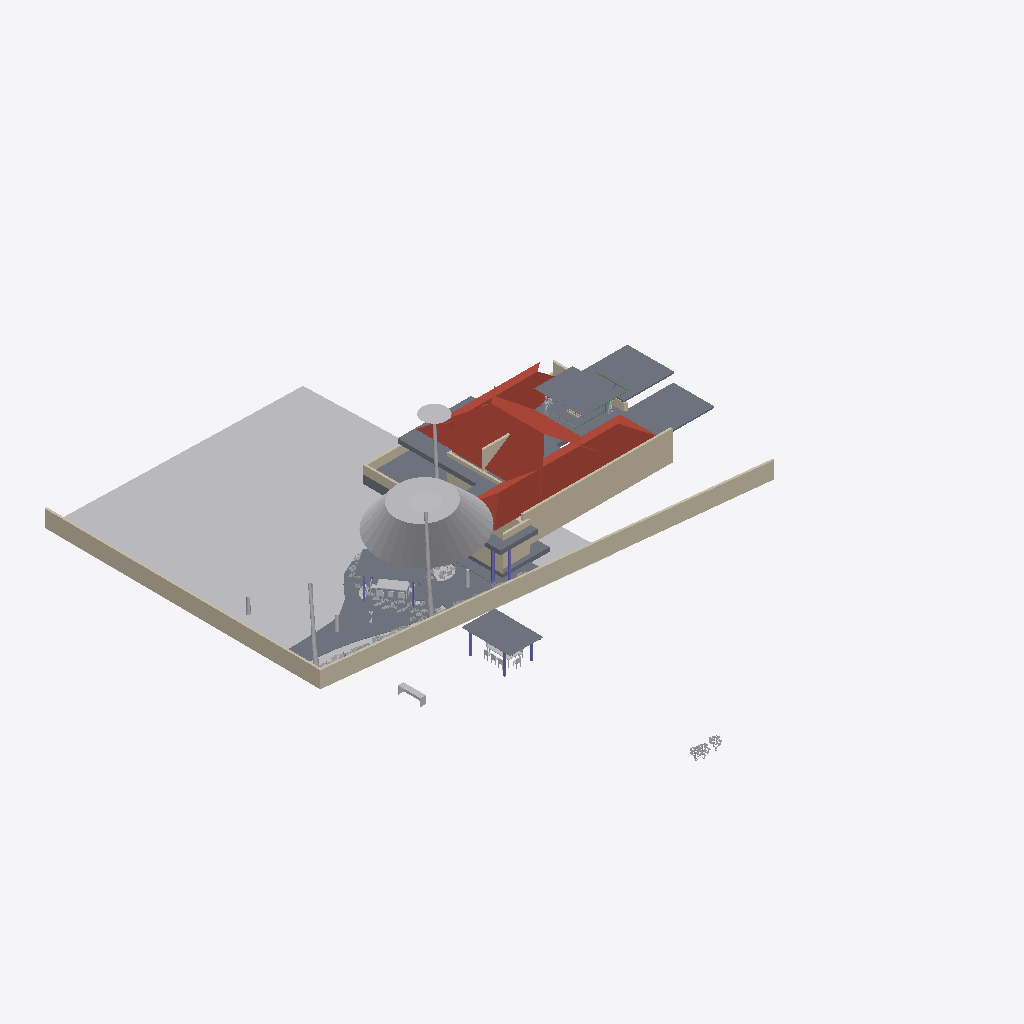
Isometric view of an IFC building model (IFC-SPF (STEP), schema IFC4X3, length unit metre), seen from the south-west, elements coloured by IFC class: 29 other elements (light grey), 18 slabs (grey), 12 walls (beige), 7 columns (violet), 4 roofs (red-brown), 3 beams (green).
Extent 44.8 m × 57.9 m × 10.9 m (x, y, z). Storeys (6): GF at 0.00 m; FF at 0.00 m; OPT 2 at 0.00 m; 00 at 0.00 m; OPT 1 at 0.00 m; Extras at 0.00 m. Elements (292): 101 IfcGeographicElement, 50 IfcWall, 40 IfcBeam, 25 IfcSlab, 20 IfcSystemFurnitureElement, 18 IfcFurniture, 16 IfcColumn, 6 IfcBuildingElementProxy, 6 IfcCovering, 5 IfcLightFixture, 3 IfcDuctSegment, 1 IfcSanitaryTerminal.

HEADER;
FILE_DESCRIPTION(('ViewDefinition[DesignTransferView]'),'2;1');
FILE_NAME('Sunil.ifc','2026-08-11T16:22:02+05:30',(''),(''),'IfcOpenShell 0.8.5','Bonsai 0.8.5','Nobody');
FILE_SCHEMA(('IFC4X3'));
ENDSEC;
DATA;
#1=IFCPROJECT('0YzrsP2P1BpQV7dw9$7Vds',$,'My Project',$,$,$,$,(#14,#26),#9);
#31=IFCSITE('1CxhM3SXHADwOeJenRe8Ym',$,'My Site',$,$,#54,$,$,$,(8,54,48,200000),(76,36,57,100000),$,$,$);
#37=IFCBUILDING('2BCbE9kGrAPx1bgNwlSVKz',$,'My Building',$,$,#60,$,$,$,$,$,$);
#43=IFCBUILDINGSTOREY('3j7blbBZv0pgPcwV0SKpOg',$,'GF',$,$,#28579,$,$,$,$);
#1756=IFCBUILDINGSTOREY('2AS214sF109xsWE6gedJVw',$,'FF',$,$,#28504,$,$,$,$);
#23799=IFCBUILDINGSTOREY('2CWyiNdLj2zPuOWGRPC8X3',$,'OPT 2',$,$,#23814,$,$,$,$);
#25316=IFCBUILDINGSTOREY('1D0HOk$Zb8axs$Dhu_zyVV',$,'00',$,$,#25331,$,$,$,$);
#25820=IFCBUILDINGSTOREY('0u9kcYiOr9T9Pf4GmNI4xC',$,'OPT 1',$,$,#25835,$,$,$,$);
#26017=IFCBUILDINGSTOREY('02U5$P_zz6RQP1d7J_vGR5',$,'Extras',$,$,#26032,$,$,$,$);
#20352=IFCGEOGRAPHICELEMENT('0lLUJaXkXAmhsoRTXl$zoW',$,'Grass',$,$,#25377,#20353,$,.VEGETATION.);
#16927=IFCWALL('2pn2eNEJj5aObSoLAYft_w',$,'Wall',$,$,#29074,#16933,$,$);
#29940=IFCGEOGRAPHICELEMENT('3XoAL8NNzClANBM_OFV1e2',$,'Tree',$,$,#29941,#29946,$,.VEGETATION.);
#12728=IFCSLAB('31B3U3DFr6kQynao8S4BML',$,'Plane',$,$,#28559,#12734,$,.ROOF.);
#22170=IFCWALL('3zR1YV36f0Rubv1JX9OJDH',$,'Wall',$,$,#29079,#22181,$,$);
#12704=IFCSLAB('19P522yKz3YxJrzniRmYRW',$,'Plane',$,$,#28554,#12710,$,.ROOF.);
#1950=IFCWALL('190qzqC$LEwvyGe6whzbD4',$,'Wall',$,$,#28699,#1961,$,$);
#16897=IFCSLAB('3a_IY8yVn1IQKjPlFcCw5C',$,'Slab',$,$,#25991,#16911,$,$);
#16722=IFCSLAB('0VU34UVVHDSAkgEDPnrXbb',$,'Slab',$,$,#28574,#16734,$,$);
#3922=IFCSLAB('3p9ucUG4L4mx1BDCY4mxYu',$,'Slab',$,$,#28519,#3933,$,$);
#14076=IFCSLAB('0QZDE_Lcb4MfGrMySLx0S5',$,'Slab',$,$,#28564,#14087,$,$);
#12581=IFCSLAB('3GdT$KTMb0oQC9_D3jd3IE',$,'Slab',$,$,#28854,#12592,$,$);
#25163=IFCSLAB('1v7MJlelr3jAK3MNuZJp1K',$,'Slab',$,$,#31338,#25174,$,$);
#12690=IFCSLAB('3rXNNWj4r1PedbBSn7X2Fy',$,'Plane',$,$,#28549,#12696,$,.ROOF.);
#24044=IFCSLAB('2lQNGwDGj6TfCMHQR_Hk3k',$,'Slab',$,$,#24084,#24065,'1',$);
#16220=IFCSLAB('1mO85J12rCbPZWs83sli9o',$,'Slab',$,$,#29014,#16231,$,$);
#1868=IFCSLAB('2FugePEy17sfor4hvvv_ks',$,'Plane',$,$,#28514,#1869,$,.ROOF.);
#23347=IFCSLAB('18a$SC9MT6Qgv2tkIkQiL4',$,'Slab',$,$,#25946,#23358,$,$);
#27476=IFCGEOGRAPHICELEMENT('0QNDI$G9rD6Qyus_ThD6SE',$,'CoconutTree',$,$,#27508,#27482,$,.NOTDEFINED.);
#16393=IFCWALL('2dbVzBwhPC8AVUSN4eqUrE',$,'Wall',$,$,#29019,#16404,$,$);
#29716=IFCGEOGRAPHICELEMENT('0lhGzZJy95VwvY1fDPlqu2',$,'CoconutTree',$,$,#30417,#29722,$,.NOTDEFINED.);
#11695=IFCSLAB('3uJhIcBEf9lhIBqmu$kK_X',$,'Slab',$,$,#28539,#11708,$,$);
#30934=IFCGEOGRAPHICELEMENT('3mVDKXt9j8L97Qw5zl3uXZ',$,'CoconutTree',$,$,#31318,#30940,$,.NOTDEFINED.);
#16816=IFCSLAB('24eydz0Wz7RwiCBv1lqGKb',$,'Slab',$,$,#29039,#16827,$,$);
#16455=IFCWALL('2g56aV9$b1WOi_uj4Q76cE',$,'Wall',$,$,#29029,#16466,$,$);
#31079=IFCSLAB('02SEX63G5FHxcTTzr3KFpj',$,'Slab',$,$,#32500,#31090,$,$);
#172=IFCWALL('2VZRG5T$fAi9ZVelvzcLTv',$,'Wall',$,$,#29034,#179,$,.SOLIDWALL.);
#22736=IFCWALL('3G6vyfuKnB1waDRMYSkwTN',$,'Wall',$,$,#29059,#22747,$,$);
#796=IFCWALL('0BEAgfJO1BGeiCw20jTCQj',$,'Wall',$,$,#28659,#802,$,$);
#22706=IFCWALL('1Mv6qAv7T3o8VGEDThbYud',$,'Wall',$,$,#29069,#22717,$,$);
#16485=IFCWALL('3caYBmk_L1tgQ9RrttKDVt',$,'Wall',$,$,#29049,#16496,$,$);
#18440=IFCFURNITURE('0$87FAEvj6jx8O9wOR10RG',$,'Furniture',$,$,#25901,#18469,$,$);
#1551=IFCSLAB('2qMzXa7sjDTv4j5DKY7vcB',$,'Slab',$,$,#28644,#1562,$,$);
#3946=IFCWALL('3KCMvS12z2ewTABhQKFQNU',$,'Wall',$,$,#28694,#3957,$,$);
#16628=IFCWALL('2ORyZxWoH8JOx5gs_YtEKl',$,'Wall',$,$,#29024,#16639,$,$);
#30789=IFCSLAB('2mwd2uKtrBQwfHL8gGpmWj',$,'Slab',$,$,#31348,#30800,$,$);
#23099=IFCSYSTEMFURNITUREELEMENT('1adoGFBTr92PCWBGAkKKpc',$,'SystemFurnitureElement',$,$,#29089,#23111,$,$);
#23877=IFCFURNITURE('38Lo6tSYjCpelPk77UJIXl',$,'Furniture',$,$,#31273,#23890,$,$);
#31630=IFCCOLUMN('3C739Flun3RwIMclwVD19A',$,'Column',$,$,#31681,#31641,$,$);
#30819=IFCSLAB('2_9bwo_QLAKQcHFBPuKsoD',$,'Slab',$,$,#31333,#30830,$,$);
#30767=IFCSLAB('0cC_SQ2l58QAQh9VBjT4wq',$,'Slab',$,$,#31343,#30778,$,$);
#26644=IFCGEOGRAPHICELEMENT('2SquXkLlHC19iubNUs_faM',$,'GeographicElement',$,$,#27283,#26657,$,$);
#26618=IFCGEOGRAPHICELEMENT('35n8rdhCDEWRASbdXVWi3U',$,'GeographicElement',$,$,#27278,#26631,$,$);
#31652=IFCCOLUMN('3Bu$O4fIP3QRqBcDDY4oXW',$,'Column',$,$,#31686,#31663,$,$);
#28225=IFCGEOGRAPHICELEMENT('3897rmH8H3qOQf3oGT4$6V',$,'Rambuttan',$,$,#30533,#28231,$,.NOTDEFINED.);
#27469=IFCGEOGRAPHICELEMENT('0w6BY5Z$r81B6$d04UA2Rn',$,'Tree',$,$,#27475,#27470,$,.NOTDEFINED.);
#26670=IFCGEOGRAPHICELEMENT('33sN99foXAhhY0PTwRXyxM',$,'GeographicElement',$,$,#27288,#26683,$,$);
#28197=IFCGEOGRAPHICELEMENT('1_$k8pXWb6LhAv4QT0TYa0',$,'Shrub',$,$,#30432,#28203,$,.NOTDEFINED.);
#25141=IFCCOLUMN('2ByX7zUKT6ee9w5$xLIZOJ',$,'Column',$,$,#31218,#25152,$,$);
#24681=IFCCOLUMN('1V5bu30jf8KOsWu$Fo33pC',$,'Column',$,$,#31213,#24692,$,$);
#10848=IFCBUILDINGELEMENTPROXY('0vmtFliWb8AvhfUKgI4hUG',$,'BuildingElementProxy',$,$,#28529,#10884,$,$);
#23252=IFCSYSTEMFURNITUREELEMENT('2TrWdVSNv6xwqajgz7pPQQ',$,'SystemFurnitureElement',$,$,#29084,#23263,$,$);
#24637=IFCCOLUMN('1vFwW3hE55yuO4yVZBgE5v',$,'Column',$,$,#31203,#24648,$,$);
#18403=IFCFURNITURE('2vNvhTGXv638DoT7y1R_aI',$,'Furniture',$,$,#25861,#18412,$,$);
#18508=IFCFURNITURE('3a63E5TSL7yfajfTyefyOC',$,'Furniture',$,$,#25871,#18521,$,$);
#23933=IFCFURNITURE('3vdq8PjzLDnwDLC0NqJYsk',$,'Furniture',$,$,#31313,#23946,$,$);
#18911=IFCCOLUMN('09KfeB8NP4T9RqYZz3Zm4x',$,'Column',$,$,#25981,#18923,$,$);
#19027=IFCCOLUMN('2Fmq3svEH6zO5VXNRf1ogx',$,'Column',$,$,#25916,#19038,$,$);
#30736=IFCSLAB('3ApLy3e2TC9xPxoBE4VHgD',$,'Slab',$,$,#30737,#30747,$,$);
#27035=IFCGEOGRAPHICELEMENT('3viA6O9FH4JBEAGeF24AKg',$,'GeographicElement',$,$,#27216,#27048,$,$);
#23891=IFCFURNITURE('1VWio78FL1dPX4dTKrGzkB',$,'Furniture',$,$,#31298,#23904,$,$);
#27217=IFCGEOGRAPHICELEMENT('3Y0F3pmt5F2edcL5AoTpP5',$,'GeographicElement',$,$,#27308,#27230,$,$);
#23074=IFCSYSTEMFURNITUREELEMENT('22ZV7OGkDAuQiqgD5n8Y2Q',$,'SystemFurnitureElement',$,$,#29099,#23085,$,$);
#23815=IFCFURNITURE('3Ty75aWWv5Bv8fP$JwUPD6',$,'Furniture',$,$,#31278,#23828,$,$);
#18482=IFCFURNITURE('1p$PSeghPCnRu74uTcqj8K',$,'Furniture',$,$,#25866,#18495,$,$);
#18602=IFCFURNITURE('3jDmRFbJDB4B8Ce2jXcLbU',$,'Furniture',$,$,#25891,#18615,$,$);
#23829=IFCFURNITURE('0c_li5Bin2Bf3SgOmni$9k',$,'Furniture',$,$,#31283,#23842,$,$);
#11135=IFCBUILDINGELEMENTPROXY('06mirac4X24edMCpeQjZLB',$,'BuildingElementProxy',$,$,#28534,#11148,$,$);
#12533=IFCBEAM('0qhF7ws1z5QeW0nuwu_Nib',$,'Beam',$,$,#28849,#12544,$,$);
#23152=IFCSYSTEMFURNITUREELEMENT('3tR0NHryf2YPGsGljVSt56',$,'SystemFurnitureElement',$,$,#29094,#23163,$,$);
#13838=IFCSLAB('22kWjMEYjDBxPOm_nlyUqF',$,'Slab',$,$,#30818,#13849,$,$);
#12506=IFCBEAM('3wOTJIDcXDTeSP0WuohFR3',$,'Beam',$,$,#28859,#12517,$,$);
#12252=IFCBEAM('2TwwGrXSL0HOstsYv2poJJ',$,'Beam',$,$,#28759,#12263,$,$);
ENDSEC;
